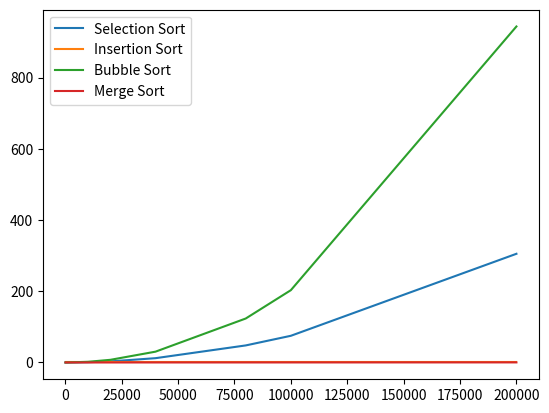

Write Python code to recreate this figure.
import matplotlib.pyplot as plt

bubble_sort={100: 0.0007981250000739237, 1000: 0.03800591599974723, 10000: 1.8888446250002744, 20000: 7.478917417000048, 40000: 30.37634354200054, 80000: 123.49384891700174, 100000: 203.05892495900116, 200000: 943.5572653329982}
selection_sort={100: 0.00022404199989978224, 1000: 0.02318675000060466, 10000: 0.7700065839999297, 20000: 3.044704415999149, 40000: 12.076071416002378, 80000: 47.89689012500094, 100000: 74.94773125000211, 200000: 305.22446337499787}
insertion_sort={100: 9.584000508766621e-06, 1000: 9.333998605143279e-06, 10000: 8.625000191386789e-06, 20000: 7.417002052534372e-06, 40000: 2.458000381011516e-06, 80000: 6.083002517698333e-06, 100000: 7.375001587206498e-06, 200000: 2.791999577311799e-06}
merge_sort={100: 0.00021679199926438741, 1000: 0.0018386250012554228, 10000: 0.024492749998898944, 20000: 0.041082292002101894, 40000: 0.06649291700159665, 80000: 0.0949880000007397, 100000: 0.13222579200009932, 200000: 0.2538704170001438}

plt.plot(selection_sort.keys(),selection_sort.values())
plt.plot(insertion_sort.keys(),insertion_sort.values())
plt.plot(bubble_sort.keys(),bubble_sort.values())
plt.plot(merge_sort.keys(),merge_sort.values())
plt.legend(["Selection Sort","Insertion Sort","Bubble Sort","Merge Sort"])
plt.show()
